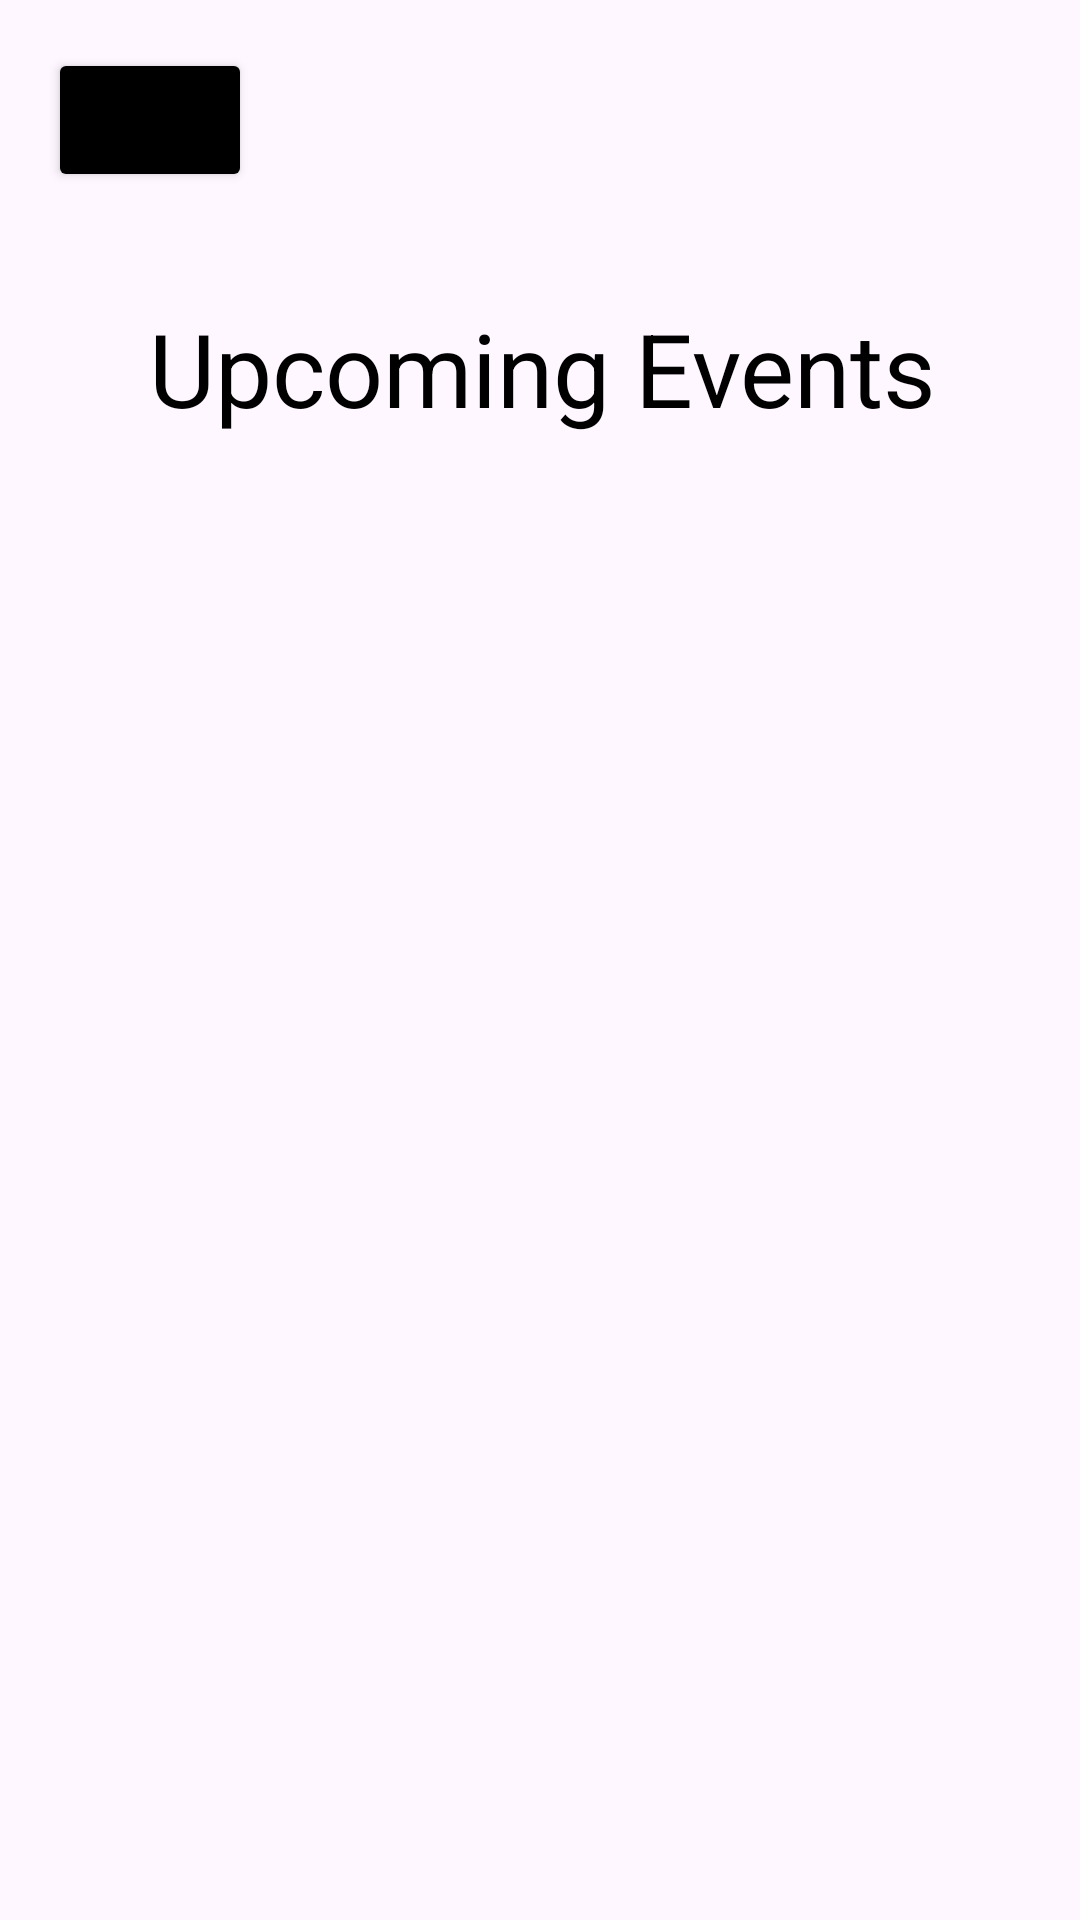

Write the Android layout XML for this screen, with the resource values it uses.
<!-- AndroidManifest.xml: application theme Theme.SEG_project -->
<!-- res/layout/activity_upcoming_events.xml -->
<?xml version="1.0" encoding="utf-8"?>
<androidx.constraintlayout.widget.ConstraintLayout xmlns:android="http://schemas.android.com/apk/res/android"
    xmlns:app="http://schemas.android.com/apk/res-auto"
    xmlns:tools="http://schemas.android.com/tools"
    android:id="@+id/main"
    android:layout_width="match_parent"
    android:layout_height="match_parent"
    tools:context=".UpcomingEventsActivity">

    <TextView
        android:id="@+id/textView6"
        android:layout_width="366dp"
        android:layout_height="57dp"
        android:layout_marginTop="100dp"
        android:text="Upcoming Events"
        android:textAlignment="center"
        android:textColor="#000000"
        android:textSize="34sp"
        app:layout_constraintBottom_toTopOf="@+id/eventsListView"
        app:layout_constraintEnd_toEndOf="parent"
        app:layout_constraintHorizontal_bias="0.488"
        app:layout_constraintStart_toStartOf="parent"
        app:layout_constraintTop_toTopOf="parent"
        app:layout_constraintVertical_bias="0.0" />

    <Button
        android:id="@+id/backButton8"
        android:layout_width="68dp"
        android:layout_height="48dp"
        android:layout_marginStart="16dp"
        android:layout_marginTop="16dp"
        android:backgroundTint="#000000"
        android:contentDescription="Go back to previous page"
        android:textColorLink="#070707"
        app:icon="@android:drawable/ic_menu_revert"
        app:iconTint="@color/white"
        app:layout_constraintStart_toStartOf="parent"
        app:layout_constraintTop_toTopOf="parent" />

    <ListView
        android:id="@+id/eventsListView"
        android:layout_width="403dp"
        android:layout_height="500dp"
        app:layout_constraintBottom_toBottomOf="parent"
        app:layout_constraintEnd_toEndOf="parent"
        app:layout_constraintStart_toStartOf="parent"
        app:layout_constraintTop_toTopOf="parent"
        app:layout_constraintVertical_bias="0.822" />

</androidx.constraintlayout.widget.ConstraintLayout>
<!-- resources referenced by this layout -->
<resources>
  <style name="Theme.SEG_project" parent="Base.Theme.SEG_project" />
  <style name="Base.Theme.SEG_project" parent="Theme.Material3.DayNight.NoActionBar">
          
          
      </style>
  <!-- not gathered from this repository: default colours our renderer supplied (Android Studio template values) -->
  <color name="white">#FFFFFFFF</color>
</resources>
